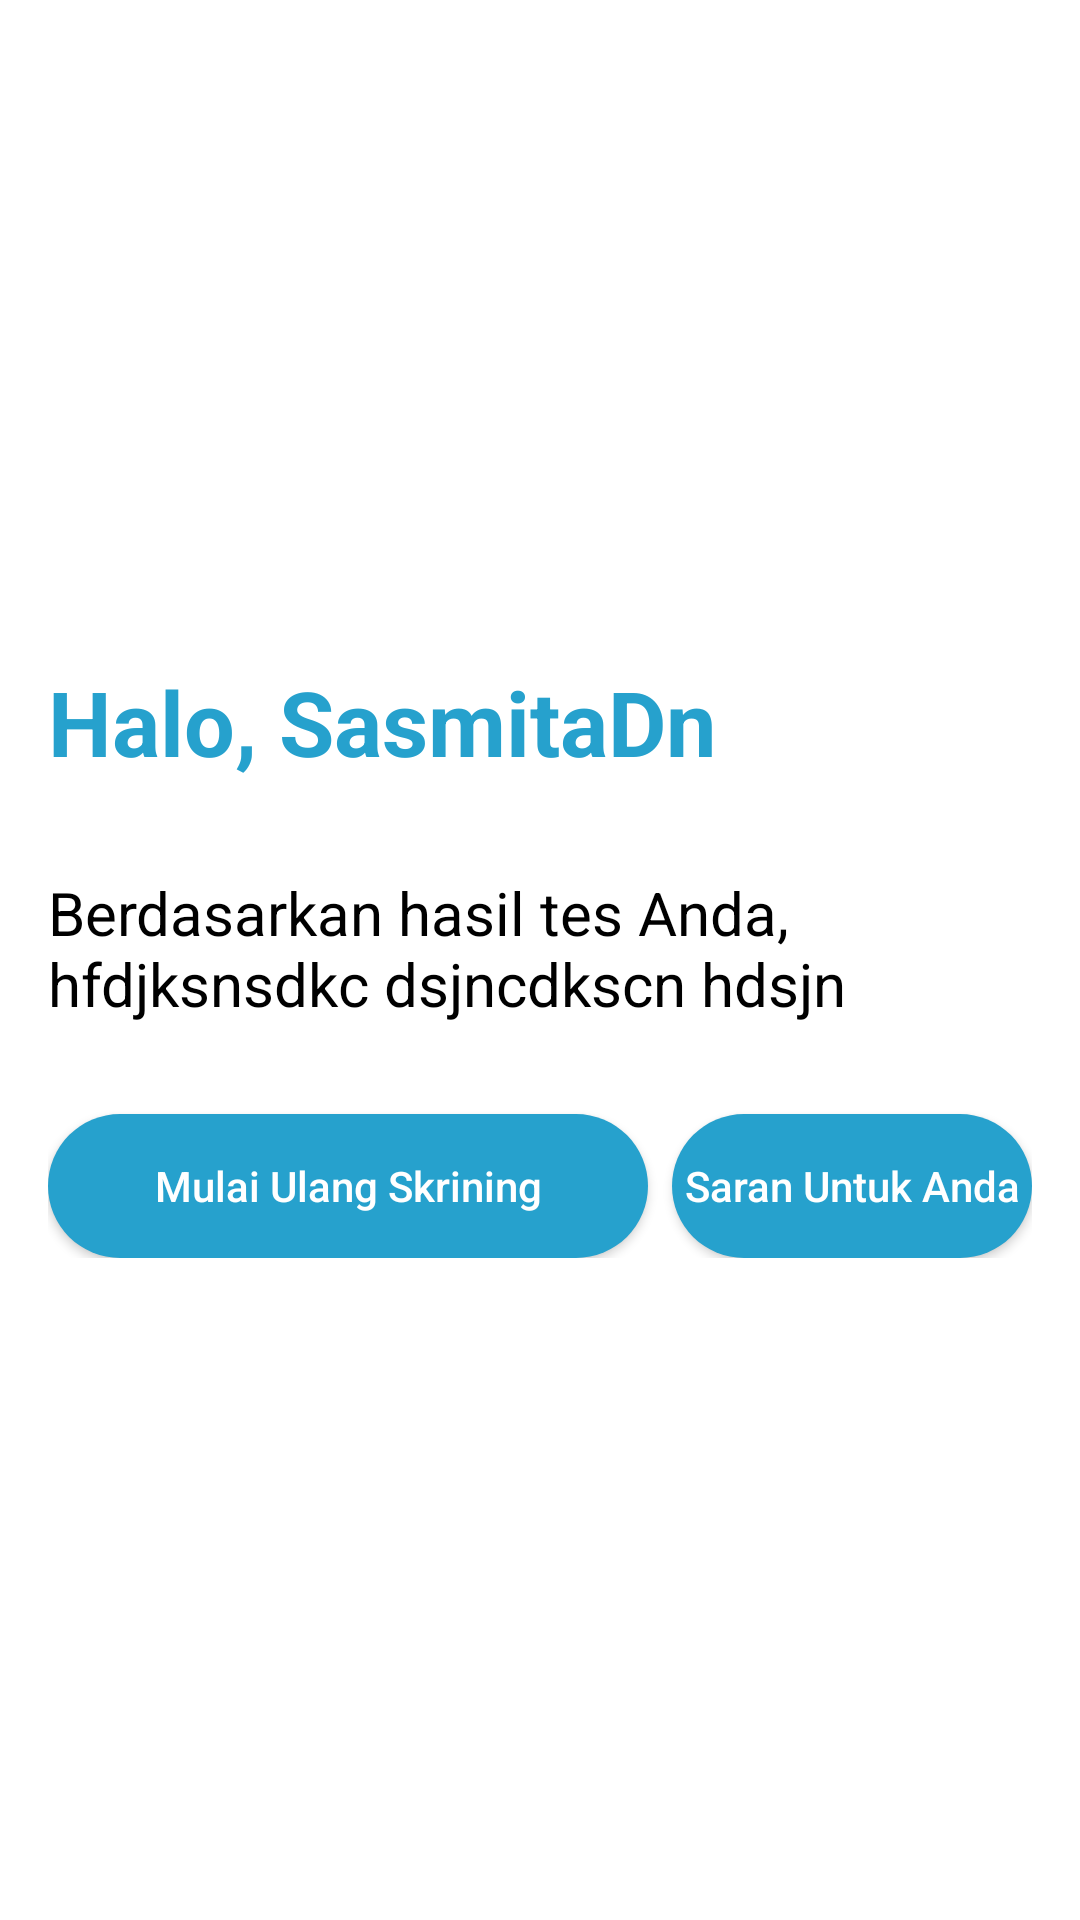

The Android layout XML behind this screen, and the referenced resources:
<!-- AndroidManifest.xml: application theme Theme.SiapJakorCovida.Light -->
<!-- res/layout/activity_result.xml -->
<?xml version="1.0" encoding="utf-8"?>
<LinearLayout xmlns:android="http://schemas.android.com/apk/res/android"
    xmlns:app="http://schemas.android.com/apk/res-auto"
    xmlns:tools="http://schemas.android.com/tools"
    android:layout_width="match_parent"
    android:layout_height="match_parent"
    android:gravity="center_vertical"
    android:padding="16dp"
    android:orientation="vertical"
    tools:context=".ResultActivity">

    <TextView
        android:layout_width="wrap_content"
        android:layout_height="wrap_content"
        android:text="Halo, SasmitaDn"
        android:textColor="@color/blue"
        android:id="@+id/title"
        android:textStyle="bold"
        android:textSize="30dp"/>

    <TextView
        android:layout_width="wrap_content"
        android:layout_height="wrap_content"
        android:layout_marginTop="30dp"
        android:textColor="@color/black"
        android:id="@+id/description"
        android:textSize="20dp"
        android:text="Berdasarkan hasil tes Anda, hfdjksnsdkc dsjncdkscn hdsjn" />

    <LinearLayout
        android:layout_width="match_parent"
        android:layout_height="wrap_content"
        android:orientation="horizontal">

        <androidx.appcompat.widget.AppCompatButton
            android:layout_width="wrap_content"
            android:layout_height="wrap_content"
            android:minWidth="200dp"
            android:text="Mulai Ulang Skrining"
            android:background="@drawable/rounded_blue"
            android:layout_marginTop="30dp"
            android:textColor="@color/white"
            android:layout_marginRight="8dp"
            android:textAllCaps="false"
            android:id="@+id/restart"/>

        <androidx.appcompat.widget.AppCompatButton
            android:layout_width="wrap_content"
            android:layout_height="wrap_content"
            android:minWidth="200dp"
            android:text="Saran Untuk Anda"
            android:background="@drawable/rounded_blue"
            android:layout_marginTop="30dp"
            android:textColor="@color/white"
            android:textAllCaps="false"
            android:id="@+id/suggestion"/>
    </LinearLayout>

</LinearLayout>
<!-- resources referenced by this layout -->
<resources>
  <color name="black">#FF000000</color>
  <color name="blue">#26A1CD</color>
  <color name="white">#FFFFFFFF</color>
  <!-- drawable rounded_blue (drawable) -->
  <?xml version="1.0" encoding="utf-8"?>
  <shape xmlns:android="http://schemas.android.com/apk/res/android"
      android:shape="rectangle">
  
      <solid android:color="@color/blue"/>
      <corners android:radius="30dp"/>
  
  </shape>
  <style name="Theme.SiapJakorCovida.Light" parent="Theme.MaterialComponents.Light.NoActionBar">
          
          <item name="colorPrimary">@color/blue</item>
          <item name="colorPrimaryVariant">#2187AC</item>
          <item name="colorOnPrimary">@color/white</item>
          
          <item name="colorSecondary">@color/teal_200</item>
          <item name="colorSecondaryVariant">@color/teal_700</item>
          <item name="colorOnSecondary">@color/black</item>
          
          <item name="android:statusBarColor" tools:targetApi="21">?attr/colorPrimaryVariant</item>
          
      </style>
  <color name="teal_200">#FF03DAC5</color>
  <color name="teal_700">#FF018786</color>
</resources>
